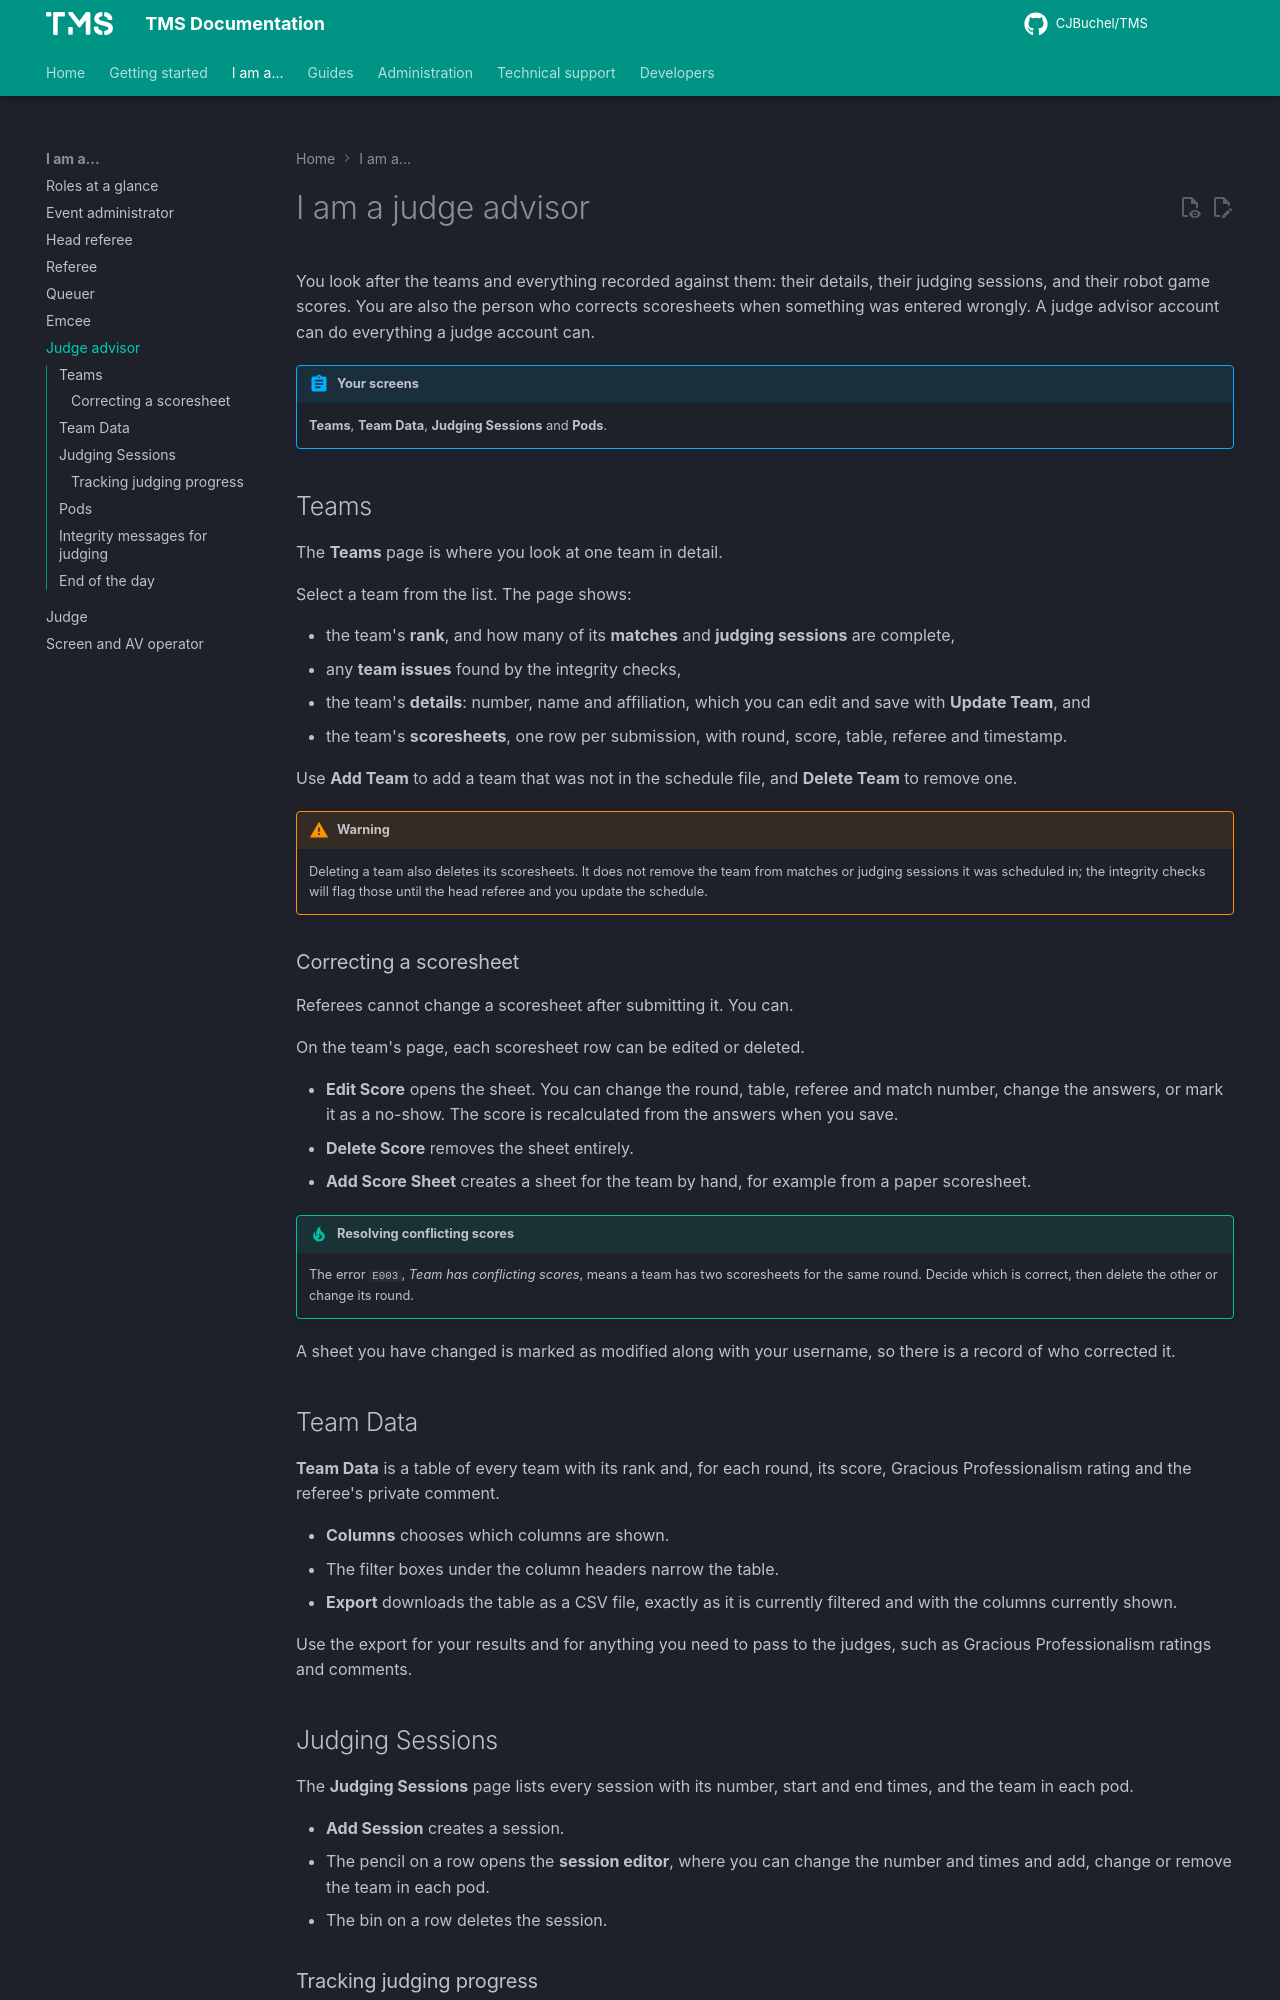

repository: CJBuchel/TMS-Legacy · page: roles/judge-advisor/index.html · generator: mkdocs

# I am a judge advisor

You look after the teams and everything recorded against them: their details, their judging sessions, and their robot game scores. You are also the person who corrects scoresheets when something was entered wrongly. A judge advisor account can do everything a judge account can.

!!! abstract "Your screens"
    **Teams**, **Team Data**, **Judging Sessions** and **Pods**.

## Teams

The **Teams** page is where you look at one team in detail.

Select a team from the list. The page shows:

- the team's **rank**, and how many of its **matches** and **judging sessions** are complete,
- any **team issues** found by the integrity checks,
- the team's **details**: number, name and affiliation, which you can edit and save with **Update Team**, and
- the team's **scoresheets**, one row per submission, with round, score, table, referee and timestamp.

Use **Add Team** to add a team that was not in the schedule file, and **Delete Team** to remove one.

!!! warning
    Deleting a team also deletes its scoresheets. It does not remove the team from matches or judging sessions it was scheduled in; the integrity checks will flag those until the head referee and you update the schedule.

### Correcting a scoresheet

Referees cannot change a scoresheet after submitting it. You can.

On the team's page, each scoresheet row can be edited or deleted.

- **Edit Score** opens the sheet. You can change the round, table, referee and match number, change the answers, or mark it as a no-show. The score is recalculated from the answers when you save.
- **Delete Score** removes the sheet entirely.
- **Add Score Sheet** creates a sheet for the team by hand, for example from a paper scoresheet.

!!! tip "Resolving conflicting scores"
    The error `E003`, *Team has conflicting scores*, means a team has two scoresheets for the same round. Decide which is correct, then delete the other or change its round.

A sheet you have changed is marked as modified along with your username, so there is a record of who corrected it.

## Team Data

**Team Data** is a table of every team with its rank and, for each round, its score, Gracious Professionalism rating and the referee's private comment.

- **Columns** chooses which columns are shown.
- The filter boxes under the column headers narrow the table.
- **Export** downloads the table as a CSV file, exactly as it is currently filtered and with the columns currently shown.

Use the export for your results and for anything you need to pass to the judges, such as Gracious Professionalism ratings and comments.
